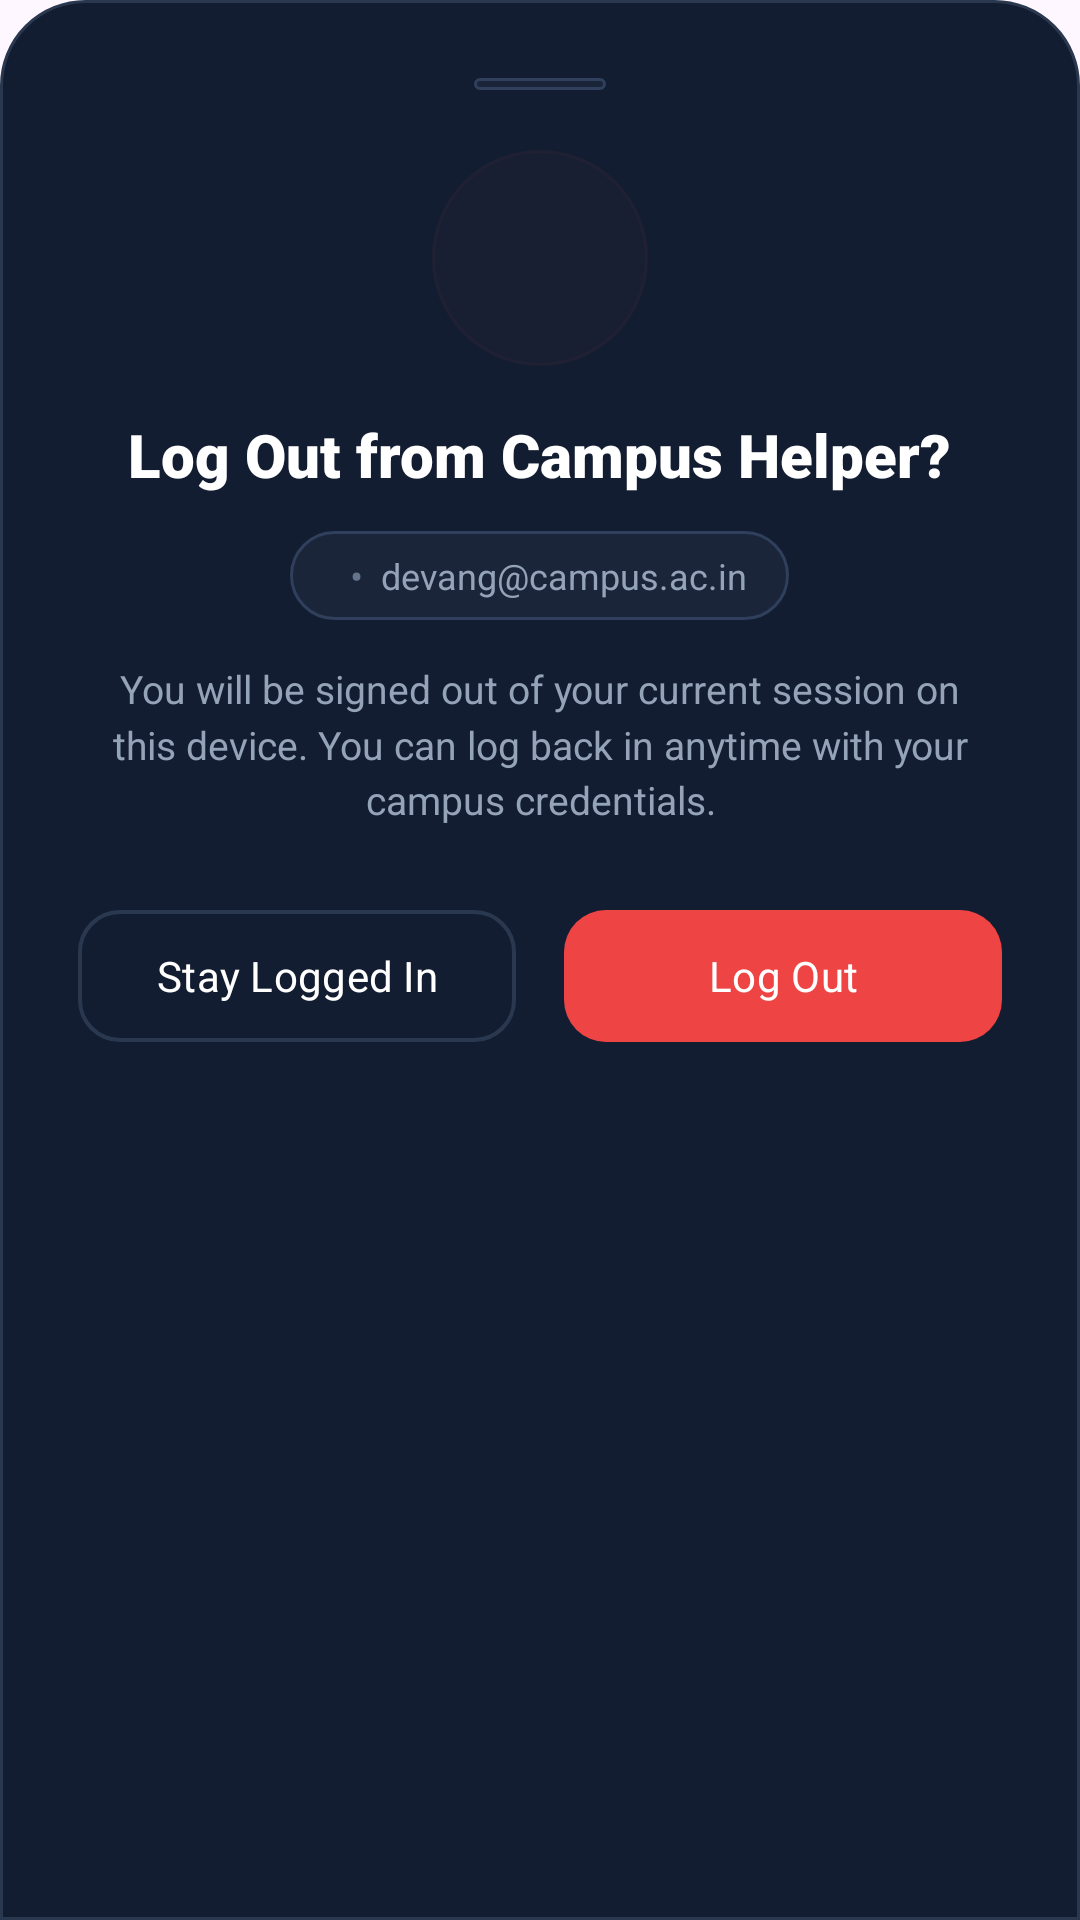

Reconstruct the res/layout file that produces this screen, plus the resources it refers to.
<!-- AndroidManifest.xml: application theme Theme.CampusHelper -->
<!-- res/layout/dialog_logout_custom.xml -->
<?xml version="1.0" encoding="utf-8"?>
<LinearLayout xmlns:android="http://schemas.android.com/apk/res/android"
    xmlns:app="http://schemas.android.com/apk/res-auto"
    android:layout_width="match_parent"
    android:layout_height="wrap_content"
    android:background="@drawable/bg_bottom_sheet"
    android:gravity="center_horizontal"
    android:orientation="vertical"
    android:padding="26dp">

    
    <View
        android:layout_width="44dp"
        android:layout_height="4dp"
        android:layout_marginBottom="20dp"
        android:background="@drawable/bg_chip_status" />

    
    <FrameLayout
        android:layout_width="72dp"
        android:layout_height="72dp"
        android:background="@drawable/bg_badge_pill"
        android:backgroundTint="#26EF4444">

        <ImageView
            android:layout_width="36dp"
            android:layout_height="36dp"
            android:layout_gravity="center"
            android:contentDescription="Logout Avatar"
            android:src="@drawable/ic_person"
            app:tint="@color/accent_coral" />
    </FrameLayout>

    
    <TextView
        android:layout_width="wrap_content"
        android:layout_height="wrap_content"
        android:layout_marginTop="16dp"
        android:fontFamily="sans-serif-black"
        android:text="Log Out from Campus Helper?"
        android:textColor="@color/splash_text_primary"
        android:textSize="20sp" />

    
    <LinearLayout
        android:layout_width="wrap_content"
        android:layout_height="wrap_content"
        android:layout_marginTop="12dp"
        android:background="@drawable/bg_chip_status"
        android:gravity="center_vertical"
        android:orientation="horizontal"
        android:paddingHorizontal="14dp"
        android:paddingVertical="6dp">

        <TextView
            android:id="@+id/tvLogoutUserName"
            android:layout_width="wrap_content"
            android:layout_height="wrap_content"
            android:fontFamily="sans-serif-bold"
            android:textColor="@color/splash_text_primary"
            android:textSize="13sp" />

        <TextView
            android:layout_width="wrap_content"
            android:layout_height="wrap_content"
            android:layout_marginHorizontal="6dp"
            android:text="•"
            android:textColor="@color/text_muted"
            android:textSize="13sp" />

        <TextView
            android:id="@+id/tvLogoutUserEmail"
            android:layout_width="wrap_content"
            android:layout_height="wrap_content"
            android:fontFamily="sans-serif"
            android:text="devang@campus.ac.in"
            android:textColor="@color/splash_text_secondary"
            android:textSize="12sp" />
    </LinearLayout>

    
    <TextView
        android:layout_width="wrap_content"
        android:layout_height="wrap_content"
        android:layout_marginTop="14dp"
        android:fontFamily="sans-serif"
        android:gravity="center"
        android:lineSpacingMultiplier="1.2"
        android:text="You will be signed out of your current session on this device. You can log back in anytime with your campus credentials."
        android:textColor="@color/splash_text_secondary"
        android:textSize="13sp" />

    
    <LinearLayout
        android:layout_width="match_parent"
        android:layout_height="wrap_content"
        android:layout_marginTop="24dp"
        android:orientation="horizontal">

        
        <com.google.android.material.button.MaterialButton
            android:id="@+id/btnCancelLogout"
            style="@style/Widget.Material3.Button.OutlinedButton"
            android:layout_width="0dp"
            android:layout_height="52dp"
            android:layout_marginEnd="8dp"
            android:layout_weight="1"
            android:fontFamily="sans-serif-bold"
            android:text="Stay Logged In"
            android:textAllCaps="false"
            android:textColor="@color/splash_text_primary"
            android:textSize="14sp"
            app:cornerRadius="14dp"
            app:strokeColor="@color/splash_card_border"
            app:strokeWidth="1.2dp" />

        
        <com.google.android.material.button.MaterialButton
            android:id="@+id/btnConfirmLogout"
            android:layout_width="0dp"
            android:layout_height="52dp"
            android:layout_marginStart="8dp"
            android:layout_weight="1"
            android:fontFamily="sans-serif-bold"
            android:text="Log Out"
            android:textAllCaps="false"
            android:textColor="#FFFFFF"
            android:textSize="14sp"
            app:backgroundTint="@color/accent_coral"
            app:cornerRadius="14dp" />
    </LinearLayout>

</LinearLayout>
<!-- resources referenced by this layout -->
<resources>
  <color name="accent_coral">#EF4444</color>
  <color name="splash_card_border">#2A384F</color>
  <color name="splash_text_primary">#FFFFFF</color>
  <color name="splash_text_secondary">#94A3B8</color>
  <color name="text_muted">#64748B</color>
  <!-- drawable bg_badge_pill (drawable) -->
  <?xml version="1.0" encoding="utf-8"?>
  <shape xmlns:android="http://schemas.android.com/apk/res/android"
      android:shape="rectangle">
      <solid android:color="#266366F1" />
      <corners android:radius="100dp" />
      <stroke
          android:width="1dp"
          android:color="#4D818CF8" />
  </shape>
  <!-- drawable bg_bottom_sheet (drawable) -->
  <?xml version="1.0" encoding="utf-8"?>
  <shape xmlns:android="http://schemas.android.com/apk/res/android"
      android:shape="rectangle">
      <solid android:color="@color/splash_card_bg" />
      <corners
          android:topLeftRadius="28dp"
          android:topRightRadius="28dp"
          android:bottomLeftRadius="0dp"
          android:bottomRightRadius="0dp" />
      <stroke
          android:width="1dp"
          android:color="@color/splash_card_border" />
  </shape>
  <!-- drawable bg_chip_status (drawable) -->
  <?xml version="1.0" encoding="utf-8"?>
  <shape xmlns:android="http://schemas.android.com/apk/res/android"
      android:shape="rectangle">
      <solid android:color="@color/chip_bg" />
      <corners android:radius="100dp" />
      <stroke
          android:width="1dp"
          android:color="@color/chip_border" />
  </shape>
  <style name="Theme.CampusHelper" parent="Base.Theme.CampusHelper" />
  <color name="splash_card_bg">#131D31</color>
  <color name="chip_bg">#1A253A</color>
  <color name="chip_border">#2F3F5C</color>
  <style name="Base.Theme.CampusHelper" parent="Theme.Material3.DayNight.NoActionBar">
          
          
      </style>
</resources>
